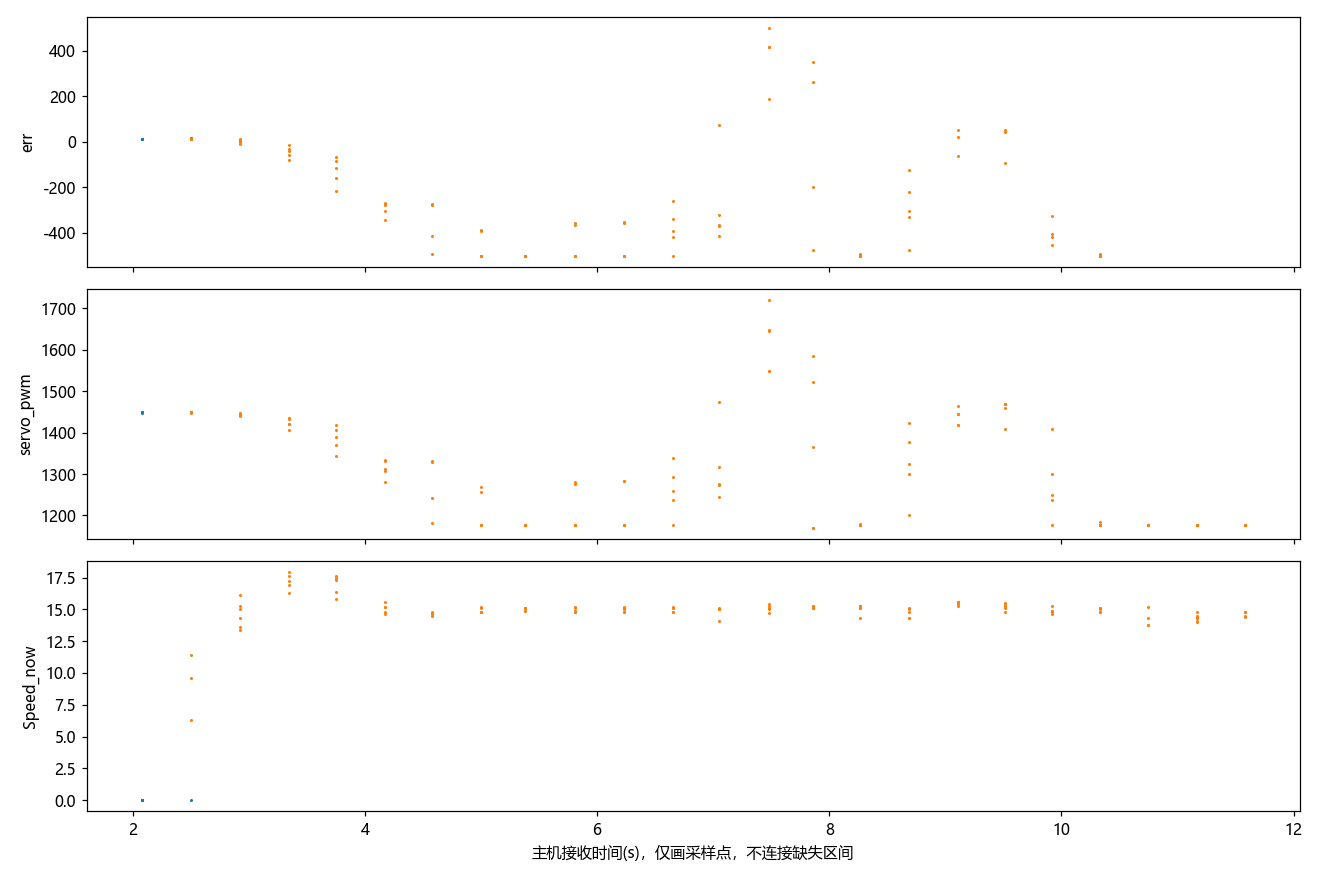

Values plotted in this chart, from the file beside it:
t, err, servo_pwm, pid_select, Midline.k, Midline.b, Forward.k, Forward.b, Forward_2.k, Forward_3.k, RIGHT_duandian, LEFT_duandian, paodao_distance, valid_couter, RIGHT_cnt, LEFT_cnt, Forward_cnt, Forward_cnt_2, Forward_cnt_3, Speed_now, Speed_mubiao, danbian_flag, state_left_cnt, state_right_cnt
0.0, 12.7, 1449, 0.0, nan, nan, nan, nan, nan, nan, 0.0, 0.0, 530.0, 714.0, nan, nan, nan, nan, nan, 0.0, 0.0, nan, nan, nan
0.078, 11.9, 1448, 0.0, nan, nan, nan, nan, nan, nan, 0.0, 0.0, 531.0, 714.0, nan, nan, nan, nan, nan, 0.0, 0.0, nan, nan, nan
0.168, 13.3, 1450, 0.0, nan, nan, nan, nan, nan, nan, 0.0, 0.0, 531.0, 711.0, nan, nan, nan, nan, nan, 0.0, 0.0, nan, nan, nan
0.246, 13.7, 1449, 0.0, nan, nan, nan, nan, nan, nan, 0.0, 0.0, 530.0, 712.0, nan, nan, nan, nan, nan, 0.0, 0.0, nan, nan, nan
0.336, 13.3, 1449, 0.0, nan, nan, nan, nan, nan, nan, 0.0, 0.0, 530.0, 712.0, nan, nan, nan, nan, nan, 0.0, 0.0, nan, nan, nan
0.414, 14.0, 1450, 0.0, nan, nan, nan, nan, nan, nan, 0.0, 0.0, 530.0, 714.0, nan, nan, nan, nan, nan, 0.0, 0.0, nan, nan, nan
0.0, 13.5, 1449, 0.0, nan, nan, nan, nan, nan, nan, 0.0, 0.0, 530.0, 712.0, nan, nan, nan, nan, nan, 0.0, 0.0, nan, nan, nan
0.079, 15.0, 1451, 0.0, nan, nan, nan, nan, nan, nan, 0.0, 0.0, 530.0, 713.0, nan, nan, nan, nan, nan, 0.0, 0.0, nan, nan, nan
0.168, 15.4, 1450, 0.0, nan, nan, nan, nan, nan, nan, 0.0, 0.0, 530.0, 714.0, nan, nan, nan, nan, nan, 0.0, 0.0, nan, nan, nan
0.247, 14.0, 1449, 0.0, nan, nan, nan, nan, nan, nan, 0.0, 0.0, 530.0, 713.0, nan, nan, nan, nan, nan, 0.0, 0.0, nan, nan, nan
0.336, 13.4, 1449, 0.0, nan, nan, nan, nan, nan, nan, 0.0, 0.0, 530.0, 712.0, nan, nan, nan, nan, nan, 0.0, 0.0, nan, nan, nan
0.414, 13.6, 1449, 0.0, nan, nan, nan, nan, nan, nan, 0.0, 0.0, 530.0, 712.0, nan, nan, nan, nan, nan, 0.0, 0.0, nan, nan, nan
0.493, 12.0, 1448, 0.0, nan, nan, nan, nan, nan, nan, 0.0, 0.0, 530.0, 713.0, nan, nan, nan, nan, nan, 0.0, 0.0, nan, nan, nan
0.582, 13.5, 1450, 0.0, nan, nan, nan, nan, nan, nan, 0.0, 0.0, 531.0, 712.0, nan, nan, nan, nan, nan, 0.0, 0.0, nan, nan, nan
0.66, 11.8, 1448, 0.0, nan, nan, nan, nan, nan, nan, 0.0, 0.0, 531.0, 711.0, nan, nan, nan, nan, nan, 0.0, 0.0, nan, nan, nan
0.75, 13.1, 1450, 0.0, nan, nan, nan, nan, nan, nan, 0.0, 0.0, 531.0, 711.0, nan, nan, nan, nan, nan, 0.0, 0.0, nan, nan, nan
0.828, 13.1, 1449, 0.0, nan, nan, nan, nan, nan, nan, 0.0, 0.0, 531.0, 712.0, nan, nan, nan, nan, nan, 0.0, 0.0, nan, nan, nan
0.918, 12.8, 1449, 0.0, nan, nan, nan, nan, nan, nan, 0.0, 0.0, 531.0, 713.0, nan, nan, nan, nan, nan, 0.0, 0.0, nan, nan, nan
0.996, 13.6, 1450, 0.0, nan, nan, nan, nan, nan, nan, 0.0, 0.0, 531.0, 713.0, nan, nan, nan, nan, nan, 0.0, 0.0, nan, nan, nan
1.086, 13.7, 1449, 0.0, nan, nan, nan, nan, nan, nan, 0.0, 0.0, 530.0, 713.0, nan, nan, nan, nan, nan, 0.0, 0.0, nan, nan, nan
1.164, 12.4, 1448, 0.0, nan, nan, nan, nan, nan, nan, 0.0, 0.0, 530.0, 711.0, nan, nan, nan, nan, nan, 0.0, 0.0, nan, nan, nan
1.243, 13.2, 1450, 0.0, nan, nan, nan, nan, nan, nan, 0.0, 0.0, 530.0, 712.0, nan, nan, nan, nan, nan, 0.0, 0.0, nan, nan, nan
1.332, 13.5, 1449, 0.0, nan, nan, nan, nan, nan, nan, 0.0, 0.0, 530.0, 712.0, nan, nan, nan, nan, nan, 0.0, 0.0, nan, nan, nan
1.41, 13.0, 1449, 0.0, nan, nan, nan, nan, nan, nan, 0.0, 0.0, 531.0, 713.0, nan, nan, nan, nan, nan, 0.0, 0.0, nan, nan, nan
1.5, 13.9, 1450, 0.0, nan, nan, nan, nan, nan, nan, 0.0, 0.0, 531.0, 714.0, nan, nan, nan, nan, nan, 0.0, 0.0, nan, nan, nan
1.578, 14.2, 1450, 0.0, nan, nan, nan, nan, nan, nan, 0.0, 0.0, 531.0, 713.0, nan, nan, nan, nan, nan, 0.0, 0.0, nan, nan, nan
1.668, 12.9, 1449, 0.0, nan, nan, nan, nan, nan, nan, 0.0, 0.0, 531.0, 713.0, nan, nan, nan, nan, nan, 6.3, 15.0, nan, nan, nan
1.746, 12.4, 1449, 0.0, nan, nan, nan, nan, nan, nan, 0.0, 0.0, 531.0, 713.0, nan, nan, nan, nan, nan, 9.6, 15.0, nan, nan, nan
1.836, 11.1, 1448, 0.0, nan, nan, nan, nan, nan, nan, 0.0, 0.0, 531.0, 715.0, nan, nan, nan, nan, nan, 11.4, 15.0, nan, nan, nan
1.914, 11.1, 1448, 0.0, nan, nan, nan, nan, nan, nan, 0.0, 0.0, 531.0, 716.0, nan, nan, nan, nan, nan, 13.4, 16.0, nan, nan, nan
2.004, 8.1, 1446, 0.0, nan, nan, nan, nan, nan, nan, 0.0, 0.0, 531.0, 714.0, nan, nan, nan, nan, nan, 13.6, 16.0, nan, nan, nan
2.082, 4.7, 1445, 0.0, nan, nan, nan, nan, nan, nan, 0.0, 0.0, 530.0, 714.0, nan, nan, nan, nan, nan, 14.3, 16.0, nan, nan, nan
2.172, 0.9, 1445, 0.0, nan, nan, nan, nan, nan, nan, 0.0, 0.0, 528.0, 714.0, nan, nan, nan, nan, nan, 15.0, 16.0, nan, nan, nan
2.25, -2.9, 1442, 0.0, nan, nan, nan, nan, nan, nan, 0.0, 0.0, 527.0, 714.0, nan, nan, nan, nan, nan, 15.3, 16.0, nan, nan, nan
2.339, -8.5, 1439, 0.0, nan, nan, nan, nan, nan, nan, 955.0, 0.0, 524.0, 715.0, nan, nan, nan, nan, nan, 16.1, 16.0, nan, nan, nan
2.418, -16.6, 1435, 0.0, nan, nan, nan, nan, nan, nan, 857.0, 0.0, 521.0, 713.0, nan, nan, nan, nan, nan, 16.3, 17.0, nan, nan, nan
2.507, -39.5, 1420, 0.0, nan, nan, nan, nan, nan, nan, 791.0, 0.0, 507.0, 712.0, nan, nan, nan, nan, nan, 16.9, 17.0, nan, nan, nan
2.586, -34.1, 1433, 0.0, nan, nan, nan, nan, nan, nan, 990.0, 0.0, 501.0, 710.0, nan, nan, nan, nan, nan, 17.2, 17.0, nan, nan, nan
2.675, -60.2, 1421, 1.0, nan, nan, nan, nan, nan, nan, 819.0, 0.0, 496.0, 712.0, nan, nan, nan, nan, nan, 17.9, 17.0, nan, nan, nan
2.754, -79.7, 1407, 1.0, nan, nan, nan, nan, nan, nan, 788.0, 0.0, 504.0, 713.0, nan, nan, nan, nan, nan, 17.6, 17.0, nan, nan, nan
2.832, -65.2, 1419, 1.0, nan, nan, nan, nan, nan, nan, 713.0, 0.0, 509.0, 714.0, nan, nan, nan, nan, nan, 17.5, 17.0, nan, nan, nan
2.921, -84.7, 1406, 1.0, nan, nan, nan, nan, nan, nan, 668.0, 0.0, 518.0, 715.0, nan, nan, nan, nan, nan, 17.6, 17.0, nan, nan, nan
3.0, -116.3, 1389, 1.0, nan, nan, nan, nan, nan, nan, 0.0, 0.0, 533.0, 713.0, nan, nan, nan, nan, nan, 17.3, 16.0, nan, nan, nan
3.09, -160.2, 1370, 1.0, nan, nan, nan, nan, nan, nan, 643.0, 0.0, 554.0, 713.0, nan, nan, nan, nan, nan, 16.4, 15.0, nan, nan, nan
3.168, -216.1, 1343, 1.0, nan, nan, nan, nan, nan, nan, 580.0, 0.0, 578.0, 713.0, nan, nan, nan, nan, nan, 15.8, 15.0, nan, nan, nan
3.258, -279.8, 1313, 1.0, nan, nan, nan, nan, nan, nan, 531.0, 0.0, 585.0, 704.0, nan, nan, nan, nan, nan, 15.6, 15.0, nan, nan, nan
3.337, -304.0, 1308, 1.0, nan, nan, nan, nan, nan, nan, 475.0, 0.0, 588.0, 704.0, nan, nan, nan, nan, nan, 15.2, 15.0, nan, nan, nan
3.429, -344.9, 1280, 1.0, nan, nan, nan, nan, nan, nan, 438.0, 0.0, 594.0, 699.0, nan, nan, nan, nan, nan, 15.2, 15.0, nan, nan, nan
3.504, -272.0, 1332, 0.0, nan, nan, nan, nan, nan, nan, 0.0, 0.0, 596.0, 701.0, nan, nan, nan, nan, nan, 14.8, 15.0, nan, nan, nan
3.593, -269.5, 1334, 0.0, nan, nan, nan, nan, nan, nan, 407.0, 0.0, 604.0, 702.0, nan, nan, nan, nan, nan, 14.6, 15.0, nan, nan, nan
3.673, -271.5, 1332, 0.0, nan, nan, nan, nan, nan, nan, 378.0, 0.0, 608.0, 694.0, nan, nan, nan, nan, nan, 14.5, 15.0, nan, nan, nan
3.761, -276.7, 1328, 0.0, nan, nan, nan, nan, nan, nan, 367.0, 0.0, 595.0, 693.0, nan, nan, nan, nan, nan, 14.6, 15.0, nan, nan, nan
3.843, -494.8, 1182, 1.0, nan, nan, nan, nan, nan, nan, 353.0, 0.0, 521.0, 695.0, nan, nan, nan, nan, nan, 14.8, 15.0, nan, nan, nan
3.929, -414.8, 1243, 1.0, nan, nan, nan, nan, nan, nan, 318.0, 0.0, 521.0, 691.0, nan, nan, nan, nan, nan, 14.7, 15.0, nan, nan, nan
4.007, -388.3, 1269, 1.0, nan, nan, nan, nan, nan, nan, 315.0, 0.0, 521.0, 698.0, nan, nan, nan, nan, nan, 14.8, 15.0, nan, nan, nan
4.086, -392.4, 1257, 1.0, nan, nan, nan, nan, nan, nan, 0.0, 0.0, 521.0, 694.0, nan, nan, nan, nan, nan, 14.8, 15.0, nan, nan, nan
4.179, -500.0, 1178, 1.0, nan, nan, nan, nan, nan, nan, 296.0, 0.0, 521.0, 697.0, nan, nan, nan, nan, nan, 15.2, 15.0, nan, nan, nan
4.257, -500.0, 1178, 1.0, nan, nan, nan, nan, nan, nan, 301.0, 0.0, 521.0, 704.0, nan, nan, nan, nan, nan, 15.1, 15.0, nan, nan, nan
4.346, -500.0, 1178, 1.0, nan, nan, nan, nan, nan, nan, 312.0, 0.0, 521.0, 708.0, nan, nan, nan, nan, nan, 14.8, 15.0, nan, nan, nan
4.425, -500.0, 1178, 1.0, nan, nan, nan, nan, nan, nan, 314.0, 0.0, 521.0, 710.0, nan, nan, nan, nan, nan, 15.1, 15.0, nan, nan, nan
... 240 more rows
